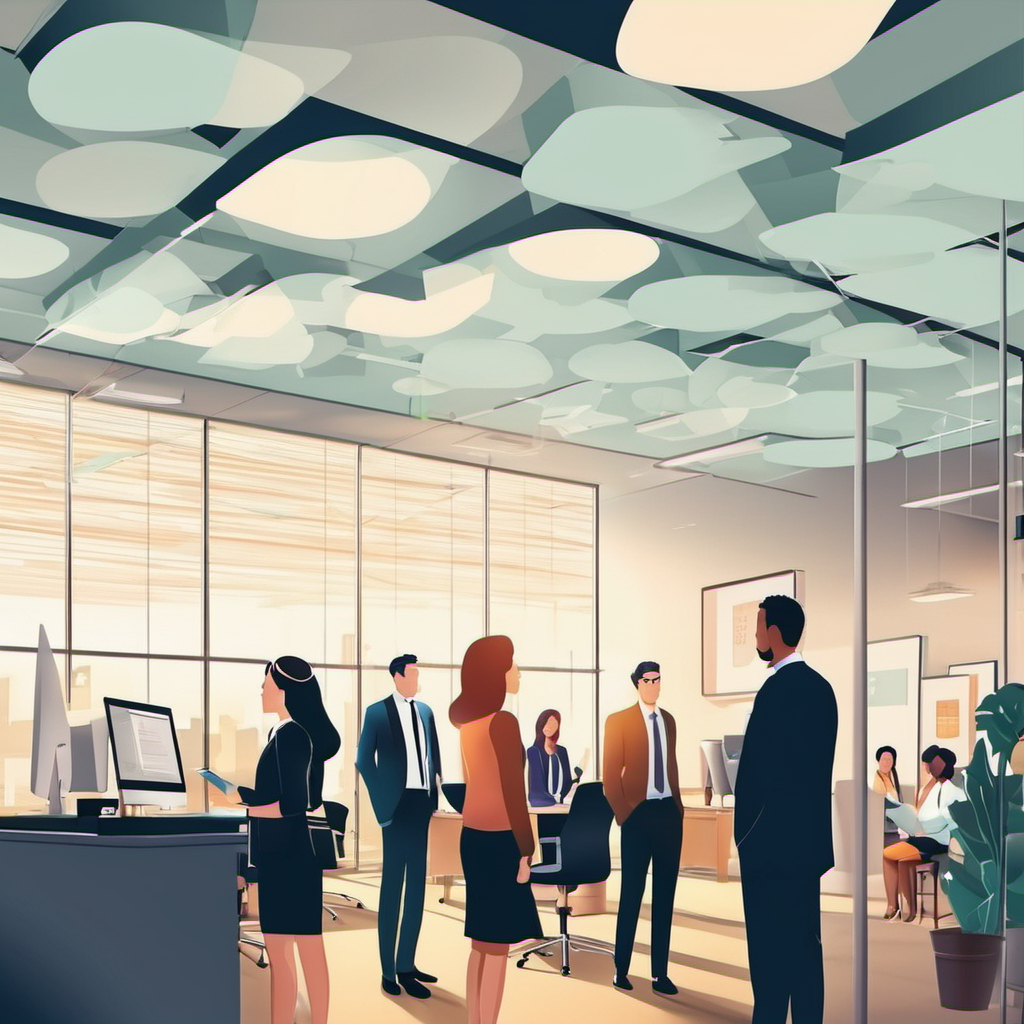
Generation parameters embedded in this image by AUTOMATIC1111 Stable Diffusion web UI or a fork of it (Forge, ...) (PNG 'parameters' text chunk):
People standing in an office, a symbol floating above each head , people talking in the office, cartoon
Negative prompt: ((((ugly)))), (((duplicate))), ((morbid)), ((mutilated)), out of frame, extra fingers, mutated hands, ((poorly drawn hands)), ((poorly drawn face)), (((mutation))), (((deformed))), ((ugly)), blurry, ((bad anatomy)), (((bad proportions))), ((extra limbs)), cloned face, (((disfigured))), out of frame, ugly, extra limbs, (bad anatomy), gross proportions, (malformed limbs), ((missing arms)), ((missing legs)), (((extra arms))), (((extra legs))), mutated hands, (fused fingers), (too many fingers), (((long neck)))
Steps: 50, Sampler: DPM++ 2M Karras, CFG scale: 10, Seed: 3814550455, Size: 1024x1024, Model hash: 31e35c80fc, Model: sd_xl_base_1.0, Version: v1.5.1